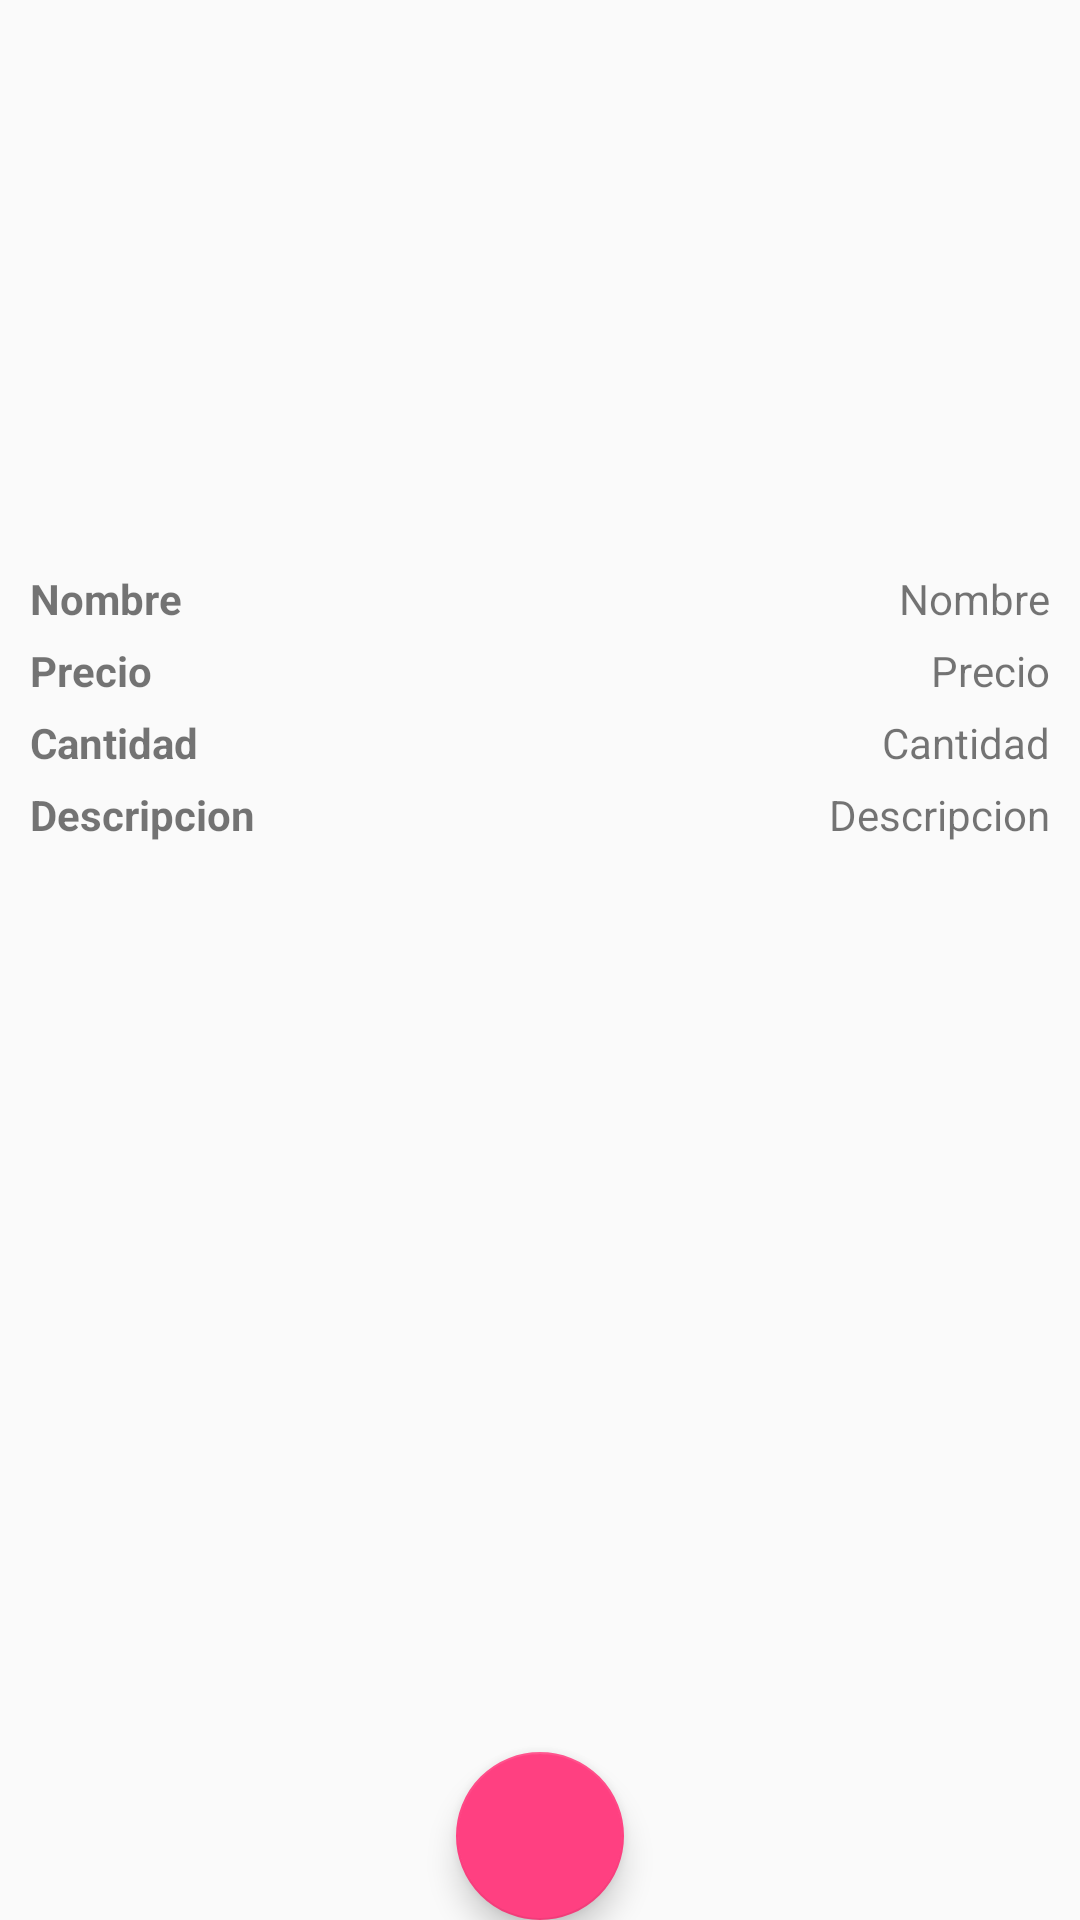

Reconstruct the res/layout file that produces this screen, plus the resources it refers to.
<!-- AndroidManifest.xml: application theme AppTheme -->
<!-- res/layout/activity_product_detail.xml -->
<?xml version="1.0" encoding="utf-8"?>
<LinearLayout xmlns:android="http://schemas.android.com/apk/res/android"
    android:orientation="vertical" android:layout_width="match_parent"
    android:layout_height="match_parent">

    <LinearLayout
        android:layout_width="match_parent"
        android:layout_height="0dp"
        android:layout_weight="0.3">

        <ImageView
            android:src="@mipmap/oskr"
            android:layout_width="match_parent"
            android:layout_height="match_parent"/>

    </LinearLayout>
    
    <RelativeLayout
        android:layout_width="match_parent"
        android:layout_height="0dp"
        android:padding="10dp"
        android:layout_weight="0.7">

        <TextView
            android:id="@+id/detail_product_name_title"
            android:layout_marginTop="5dp"
            android:layout_width="wrap_content"
            android:layout_height="wrap_content"
            android:textStyle="bold"
            android:text="@string/product_name"/>
        <TextView
            android:layout_marginTop="5dp"
            android:id="@+id/detail_product_name"
            android:layout_alignParentRight="true"
            android:layout_width="wrap_content"
            android:layout_height="wrap_content"
            android:text="@string/product_name"/>
        <TextView
            android:layout_marginTop="5dp"
            android:id="@+id/detail_product_price_title"
            android:layout_width="wrap_content"
            android:layout_height="wrap_content"
            android:layout_below="@id/detail_product_name_title"
            android:textStyle="bold"
            android:text="@string/product_price"/>
        <TextView
            android:layout_marginTop="5dp"
            android:id="@+id/detail_product_price"
            android:layout_alignParentRight="true"
            android:layout_below="@id/detail_product_name"
            android:layout_width="wrap_content"
            android:layout_height="wrap_content"
            android:text="@string/product_price"/>
        <TextView
            android:layout_marginTop="5dp"
            android:id="@+id/detail_product_cantidad_title"
            android:layout_below="@id/detail_product_price_title"
            android:layout_width="wrap_content"
            android:layout_height="wrap_content"
            android:textStyle="bold"
            android:text="@string/product_quantity"/>
        <TextView
            android:layout_marginTop="5dp"
            android:id="@+id/detail_product_cantidad"
            android:layout_alignParentRight="true"
            android:layout_below="@id/detail_product_price"
            android:layout_width="wrap_content"
            android:layout_height="wrap_content"
            android:text="@string/product_quantity"/>

        <TextView
            android:layout_marginTop="5dp"
            android:id="@+id/detail_product_descripcion_title"
            android:layout_below="@id/detail_product_cantidad_title"
            android:layout_width="wrap_content"
            android:layout_height="wrap_content"
            android:textStyle="bold"
            android:text="@string/product_desription"/>
        <TextView
            android:layout_marginTop="5dp"
            android:id="@+id/detail_product_descripcion"
            android:layout_alignParentRight="true"
            android:layout_below="@id/detail_product_cantidad"
            android:layout_width="wrap_content"
            android:layout_height="wrap_content"
            android:text="@string/product_desription"/>

    </RelativeLayout>

    <android.support.design.widget.FloatingActionButton
        android:id="@+id/detail_product_delete_product"
        android:layout_width="wrap_content"
        android:layout_height="wrap_content"
        android:layout_gravity="bottom|center"
        android:src="@drawable/ic_delete"
        />

</LinearLayout>
<!-- resources referenced by this layout -->
<resources>
  <string name="product_desription">Descripcion</string>
  <string name="product_name">Nombre</string>
  <string name="product_price">Precio</string>
  <string name="product_quantity">Cantidad</string>
  <style name="AppTheme" parent="Theme.AppCompat.Light.NoActionBar">
          
          <item name="colorPrimary">@color/colorPrimary</item>
          <item name="colorPrimaryDark">@color/colorPrimaryDark</item>
          <item name="colorAccent">@color/colorAccent</item>
      </style>
  <color name="colorPrimary">#3F51B5</color>
  <color name="colorPrimaryDark">#303F9F</color>
  <color name="colorAccent">#FF4081</color>
</resources>
